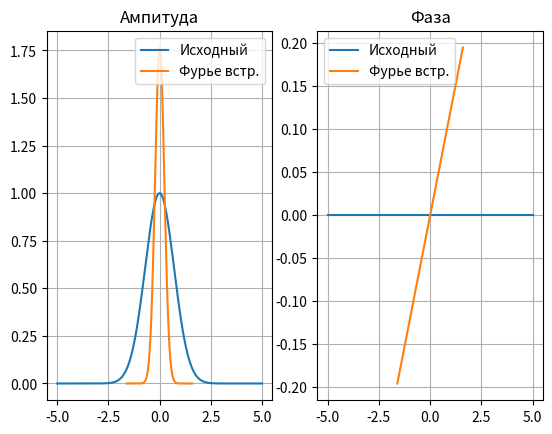

Python code for this plot:
import math
import cmath
import numpy
import matplotlib.pyplot as pl


def f(x):
    return numpy.power(x, 3) * numpy.exp(-x * x)


def gaussian_beam(x):
    return numpy.exp(-(x * x))


def amplitude(func):
    a = []
    for i in func:
        a.append(abs(i))
    return a


def phase(func):
    a = []
    for i in func:
        #a.append(math.atan2(i.imag, i.real))
        a.append(cmath.phase(i))
    return a


def swap_half(a):
    n = len(a)
    for i in range(int(n / 2)):
        a[i], a[int(n / 2) + i] = a[int(n / 2) + i], a[i]


def append_zeros(func, number_of_zeros):
    f_with_zeros = numpy.zeros(2*number_of_zeros+len(func))
    for i in range(len(func)):
        f_with_zeros[number_of_zeros + i] = func[i]
    return f_with_zeros


def extract_function(func, N, number_of_zeros):
    f_without_zeros = []
    for i in range(number_of_zeros, number_of_zeros + N):
        f_without_zeros.append(func[i])
    return f_without_zeros


def finite_fourier_transform(func, N, hx, number_of_zeros):
    f1 = append_zeros(func, int(number_of_zeros))
    swap_half(f1)
    F = hx * numpy.fft.fft(f1)
    swap_half(F)
    F = extract_function(F, N, int(number_of_zeros))
    return F


def method_rect(function, a, b, n):
    h = (b - a) / float(n)
    v = []
    for k in range(n):
        v = [function(a + (k * h))]
    total = sum(v)
    result = h * total
    return result


def integral(function, a, b):
    n = 2
    a1 = method_rect(function, 1, 10, n)
    n *= 2
    a2 = method_rect(function, 1, 10, n)

    while abs(a1 - a2) > 0.001:
        n *= 2
        a1 = method_rect(function, 1, 10, n)
        n *= 2
        a2 = method_rect(function, 1, 10, n)
    return a2


def my_ftt(func, a, b, N, hx, hu):
    sumf = [0j]*N
    u = numpy.zeros(N)
    for i in range(N):
        u[i] = -b + i * hu
        for k in range(N):
            r = cmath.exp(-2 * math.pi * u[i] * (-a + k * hx)*1j)
            f_mas = func(-a + k * hx)
            sumf[i] += f_mas * r
        sumf[i] *= hx
    return sumf


if __name__ == '__main__':
    a = 5
    N = 256
    M = 2048
    b = N * N / (4 * a * M)
    number_of_zeros = (M - N) / 2
    hx = 2 * a / N
    hu = 2 * b / M

    x = numpy.linspace(-a, a, N)
    x1 = numpy.linspace(-b, b, N)

    gaus_beam = gaussian_beam(x)

    gaus_beam_f = finite_fourier_transform(gaus_beam, N, hx, number_of_zeros)
    gaus_beam_f2 = my_ftt(gaussian_beam, a, b, N, hx, hu)

    pl.subplot(121)
    pl.title('Ампитуда')
    pl.plot(x, amplitude(gaus_beam), label='Исходный')
    pl.plot(x1, amplitude(gaus_beam_f), label='Фурье встр.')
    #pl.plot(x1, amplitude(gaus_beam_f2), label='Фурье моё')
    pl.grid()
    pl.legend()

    pl.subplot(122)
    pl.title('Фаза')
    pl.plot(x, phase(gaus_beam), label='Исходный')
    pl.plot(x1, phase(gaus_beam_f), label='Фурье встр.')
    #pl.plot(x1, phase(gaus_beam_f2), label='Фурье моё')
    pl.grid()
    pl.legend()

    pl.show()
